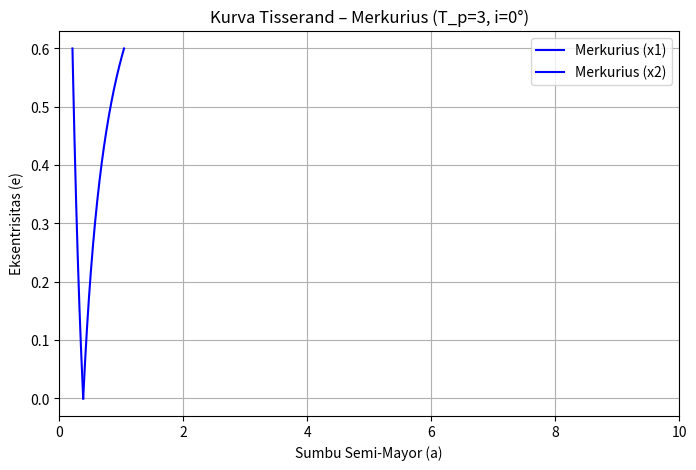
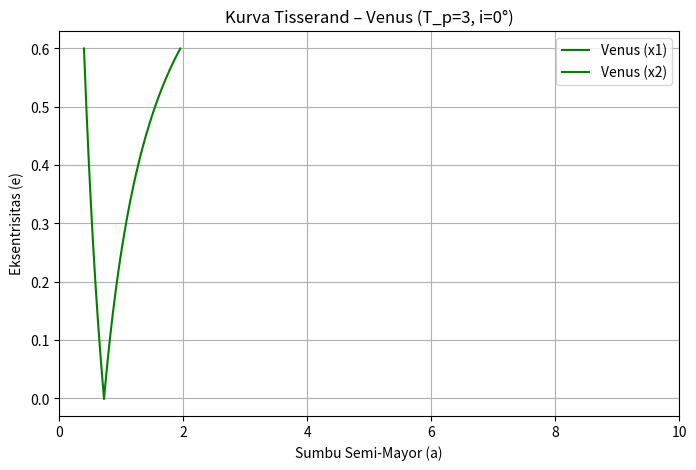
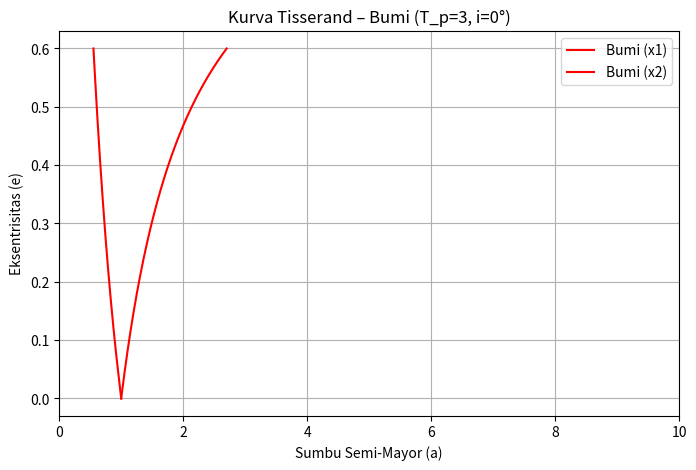
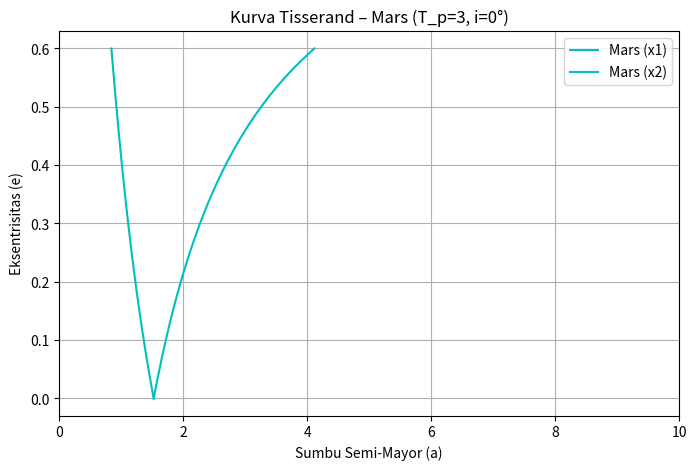
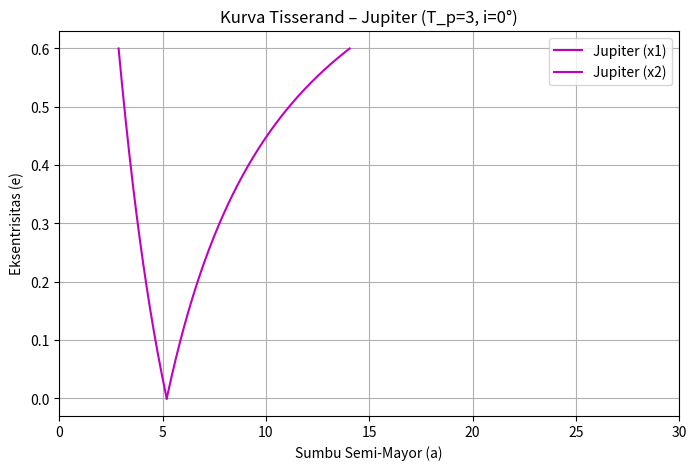
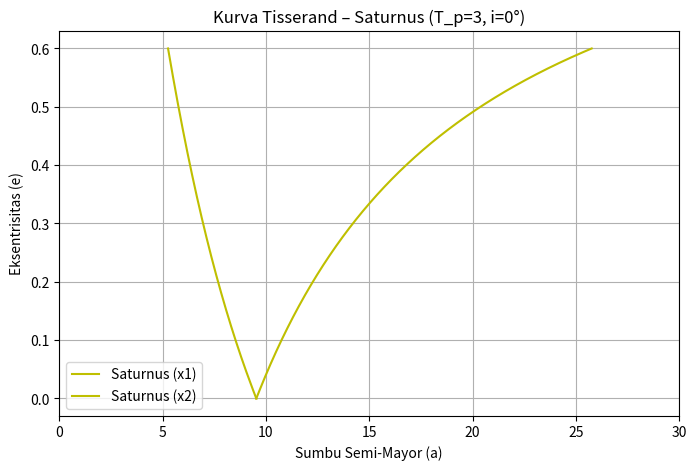
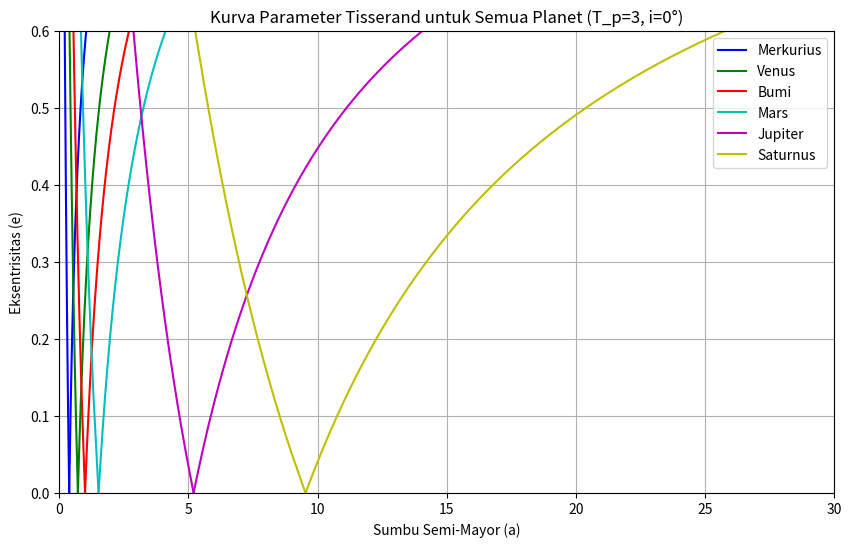

Generate these figures, in order, with matplotlib:
import numpy as np
import matplotlib.pyplot as plt
import math

# 1. Metode Secant
def secant_method(func, x0, x1, tolerance=1e-6, max_iterations=100):
    f0 = func(x0)
    f1 = func(x1)

    for _ in range(max_iterations):
        if abs(f1 - f0) < 1e-14:
            return np.nan  # menghindari pembagian nol

        x2 = x1 - f1 * (x1 - x0) / (f1 - f0)

        if abs(func(x2)) < tolerance:
            return x2

        x0, x1 = x1, x2
        f0, f1 = f1, func(x2)

    return x1  # return hasil terakhir jika tidak konvergen total

# 2. Parameter Input
TISSERAND_PARAM = 3        # Nilai T_p
INCLINATION_DEG = 0        # Inklinasi orbit (derajat)
COS_I           = math.cos(math.radians(INCLINATION_DEG))

# Sumbu semi-mayor planet (AU)
PLANET_A = {
    0.387: "Merkurius",
    0.723: "Venus",
    1.000: "Bumi",
    1.524: "Mars",
    5.203: "Jupiter",
    9.537: "Saturnus"
}

# Rentang eksentrisitas
E_VALUES = np.linspace(0, 0.6, 6000)

# 3. Equation Solver untuk x menggunakan Secant
def compute_x_values(T_p, cos_i, e):
    def equation(x):
        return 2 * cos_i * x**3 - T_p * x**2 + (1 - e**2)

    # Dua akar dengan initial guess berbeda
    root1 = secant_method(equation, 0.4, 0.8)
    root2 = secant_method(equation, 1.2, 2.0)
    return root1, root2

# 4. Plotting Per Planet
def plot_per_planet(a_planet, planet_name, color):
    a1_results = []
    a2_results = []

    for e in E_VALUES:
        x1, x2 = compute_x_values(TISSERAND_PARAM, COS_I, e)
        a1_results.append((x1**2 * a_planet) / (1 - e**2))
        a2_results.append((x2**2 * a_planet) / (1 - e**2))

    plt.figure(figsize=(8, 5))
    plt.plot(a1_results, E_VALUES, linestyle='-', color=color, label=f"{planet_name} (x1)")
    plt.plot(a2_results, E_VALUES, linestyle='-', color=color, label=f"{planet_name} (x2)")
    plt.xlabel("Sumbu Semi-Mayor (a)")
    plt.ylabel("Eksentrisitas (e)")
    plt.title(f"Kurva Tisserand – {planet_name} (T_p={TISSERAND_PARAM}, i={INCLINATION_DEG}°)")
    plt.grid(True)
    plt.legend()
    plt.xlim(0, 30 if a_planet > 1.524 else 10)
    plt.show()

    return a1_results, a2_results

# 5. Plot Gabungan Semua Planet
def plot_combined(all_a1, all_a2, labels, colors):
    plt.figure(figsize=(10, 6))

    for idx in range(len(all_a1)):
        plt.plot(all_a1[idx], E_VALUES, linestyle='-', color=colors[idx], label=labels[idx])
        plt.plot(all_a2[idx], E_VALUES, linestyle='-', color=colors[idx])

    plt.xlabel("Sumbu Semi-Mayor (a)")
    plt.ylabel("Eksentrisitas (e)")
    plt.title(f"Kurva Parameter Tisserand untuk Semua Planet (T_p={TISSERAND_PARAM}, i={INCLINATION_DEG}°)")
    plt.grid(True)
    plt.legend()
    plt.xlim(0, 30)
    plt.ylim(0, 0.6)
    plt.show()

# 6. Main Program
def main():
    colors = ['b', 'g', 'r', 'c', 'm', 'y']

    all_a1_values = []
    all_a2_values = []
    labels = []

    for idx, (a_planet, planet_name) in enumerate(PLANET_A.items()):
        color = colors[idx % len(colors)]
        a1, a2 = plot_per_planet(a_planet, planet_name, color)

        all_a1_values.append(a1)
        all_a2_values.append(a2)
        labels.append(planet_name)

    plot_combined(all_a1_values, all_a2_values, labels, colors)

# Program Start
if __name__ == "__main__":
    main()
